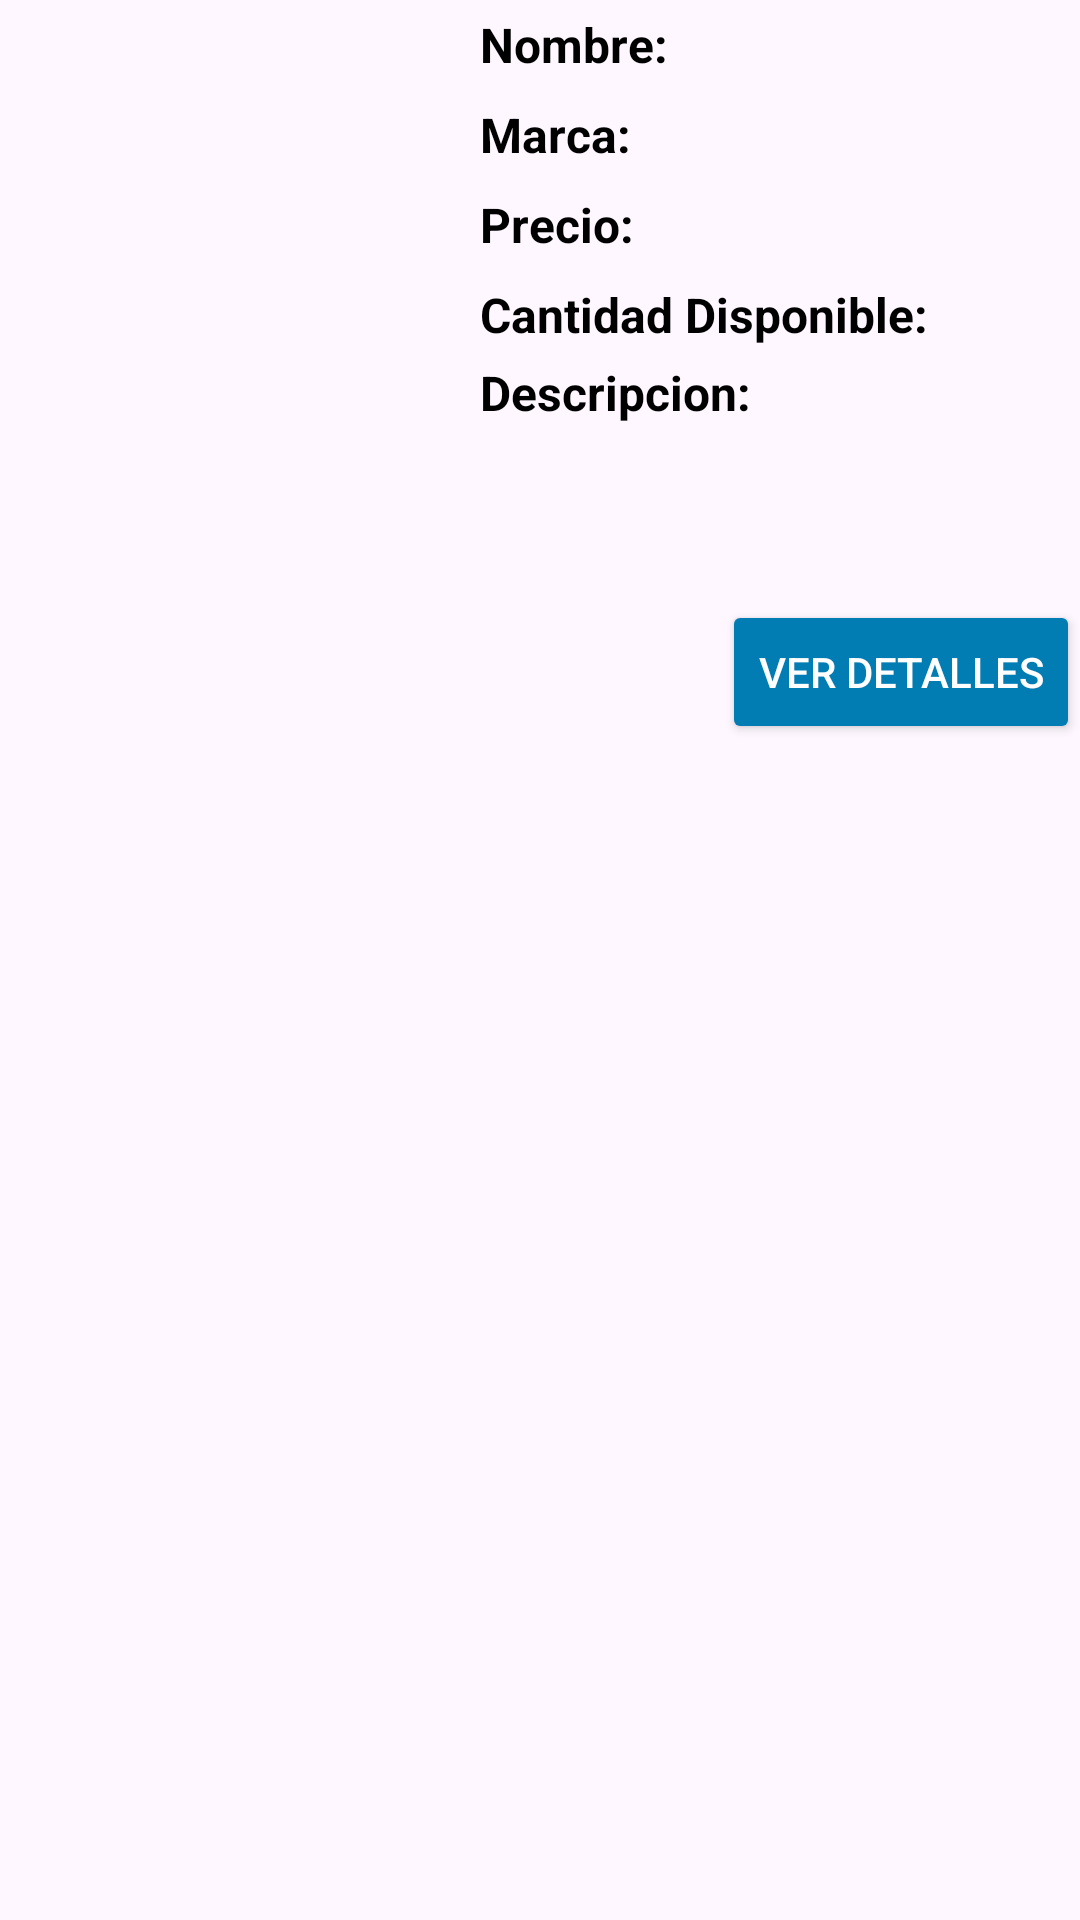

Reconstruct the res/layout file that produces this screen, plus the resources it refers to.
<!-- AndroidManifest.xml: application theme Theme.TianguisX -->
<!-- res/layout/product_row.xml -->
<?xml version="1.0" encoding="utf-8"?>
<LinearLayout
    xmlns:android="http://schemas.android.com/apk/res/android"
    android:layout_width="match_parent"
    android:layout_height="wrap_content"
    android:layout_margin="20dp"
    android:orientation="vertical">

    <LinearLayout
        android:layout_width="match_parent"
        android:layout_height="200dp"
        android:layout_gravity="left"
        android:orientation="horizontal">

        <ImageView
            android:id="@+id/productRow_imageView"
            android:layout_width="150sp"
            android:layout_height="200sp"
            android:layout_marginRight="10sp"
            android:gravity="center_vertical" />

        <LinearLayout
            android:layout_width="match_parent"
            android:layout_height="match_parent"
            android:orientation="vertical">

            <LinearLayout
                android:layout_width="wrap_content"
                android:layout_height="30dp"
                android:orientation="horizontal">

                <TextView
                    android:layout_width="wrap_content"
                    android:layout_height="match_parent"
                    android:gravity="center_vertical"
                    android:text="Nombre: "
                    android:textColor="@color/black"
                    android:textSize="16sp"
                    android:textStyle="bold" />

                <TextView
                    android:id="@+id/productRow_TextView_Name"
                    android:layout_width="wrap_content"
                    android:layout_height="match_parent"
                    android:gravity="center_vertical"
                    android:textColor="@color/black"
                    android:textSize="16sp"
                    android:textStyle="bold" />
            </LinearLayout>

            <LinearLayout
                android:layout_width="wrap_content"
                android:layout_height="30dp"
                android:orientation="horizontal">

                <TextView
                    android:layout_width="wrap_content"
                    android:layout_height="match_parent"
                    android:gravity="center_vertical"
                    android:text="Marca: "
                    android:textColor="@color/black"
                    android:textSize="16sp"
                    android:textStyle="bold" />

                <TextView
                    android:id="@+id/productRow_TextView_Brand"
                    android:layout_width="wrap_content"
                    android:layout_height="match_parent"
                    android:gravity="center_vertical"
                    android:textColor="@color/black"
                    android:textSize="16sp"
                    android:textStyle="bold" />

            </LinearLayout>

            <LinearLayout
                android:layout_width="wrap_content"
                android:layout_height="30dp"
                android:orientation="horizontal">

                <TextView
                    android:layout_width="wrap_content"
                    android:layout_height="match_parent"
                    android:gravity="center_vertical"
                    android:text="Precio: "
                    android:textColor="@color/black"
                    android:textSize="16sp"
                    android:textStyle="bold" />

                <TextView
                    android:id="@+id/productRow_TextView_Price"
                    android:layout_width="wrap_content"
                    android:layout_height="match_parent"
                    android:gravity="center_vertical"
                    android:textColor="@color/black"
                    android:textSize="16sp"
                    android:textStyle="bold" />
            </LinearLayout>

            <LinearLayout
                android:layout_width="wrap_content"
                android:layout_height="30dp"
                android:orientation="horizontal">

                <TextView
                    android:layout_width="wrap_content"
                    android:layout_height="match_parent"
                    android:gravity="center_vertical"
                    android:text="Cantidad Disponible: "
                    android:textColor="@color/black"
                    android:textSize="16sp"
                    android:textStyle="bold" />

                <TextView
                    android:id="@+id/productRow_TextView_AvailableQuantity"
                    android:layout_width="wrap_content"
                    android:layout_height="match_parent"
                    android:gravity="center_vertical"
                    android:textColor="@color/black"
                    android:textSize="16sp"
                    android:textStyle="bold" />
            </LinearLayout>

            <LinearLayout
                android:layout_width="wrap_content"
                android:layout_height="wrap_content"
                android:orientation="vertical">

                <TextView
                    android:layout_width="wrap_content"
                    android:layout_height="wrap_content"
                    android:gravity="center_vertical"
                    android:text="Descripcion: "
                    android:textColor="@color/black"
                    android:textSize="16sp"
                    android:textStyle="bold" />

                <TextView
                    android:id="@+id/productRow_TextView_Description"
                    android:layout_width="wrap_content"
                    android:layout_height="wrap_content"
                    android:gravity="center_vertical"
                    android:textColor="@color/black"
                    android:textSize="16sp"
                    android:textStyle="bold" />
            </LinearLayout>

        </LinearLayout>

    </LinearLayout>

    <LinearLayout
        android:layout_width="match_parent"
        android:layout_height="wrap_content"
        android:gravity="end"
        android:orientation="horizontal">

        <Button
            android:id="@+id/product_row_details_button"
            android:layout_width="wrap_content"
            android:layout_height="wrap_content"
            android:backgroundTint="@color/customBlue"
            android:text="@string/ViewDetails"
            android:textColor="@color/white" />

    </LinearLayout>

</LinearLayout>
<!-- resources referenced by this layout -->
<resources>
  <color name="black">#FF000000</color>
  <color name="customBlue">#027DB4</color>
  <color name="white">#FFFFFFFF</color>
  <string name="ViewDetails">Ver detalles</string>
  <style name="Theme.TianguisX" parent="Base.Theme.TianguisX" />
  <style name="Base.Theme.TianguisX" parent="Theme.Material3.DayNight.NoActionBar">
          
          
      </style>
</resources>
